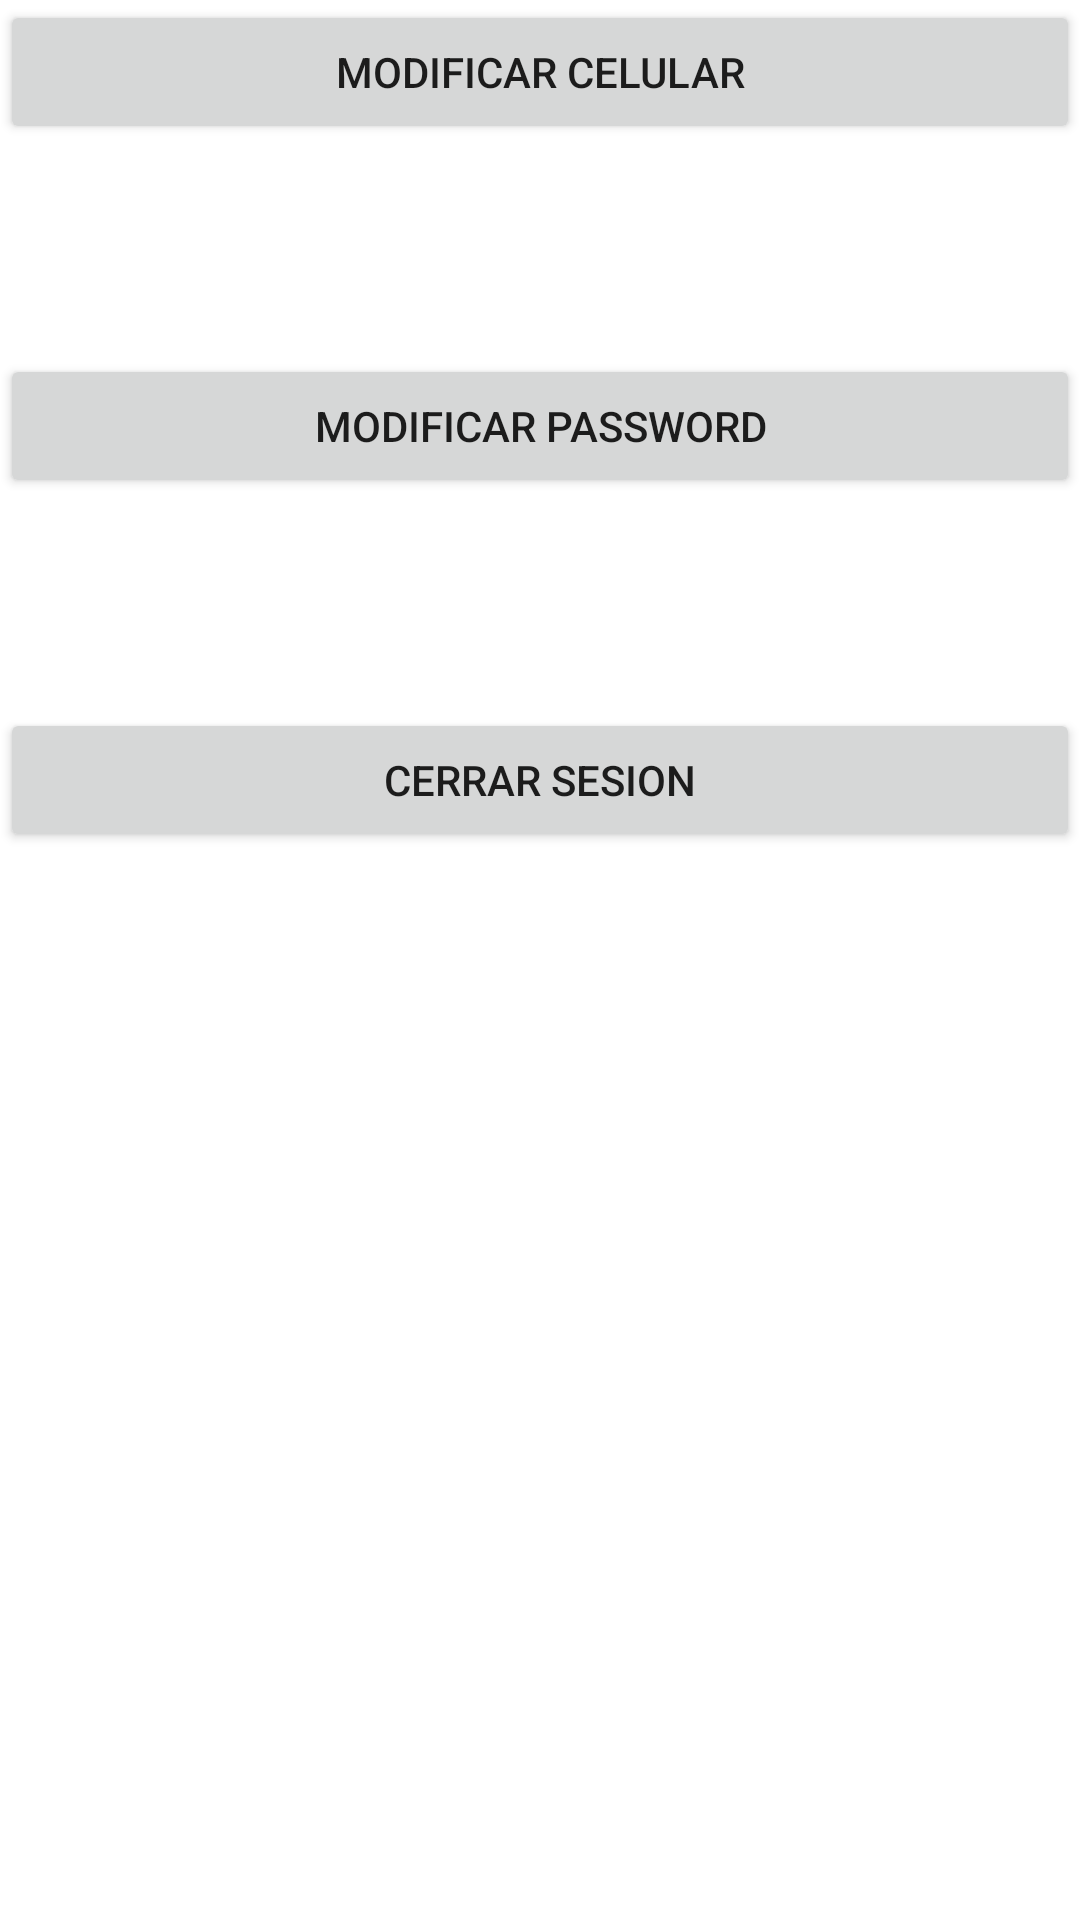

Here is an Android app screen rendered from its layout file. Give the layout XML and the strings, colors and styles it references.
<!-- AndroidManifest.xml: application theme Theme.AplicationTresSoles -->
<!-- res/layout/fragment_opciones.xml -->
<?xml version="1.0" encoding="utf-8"?>
<FrameLayout xmlns:android="http://schemas.android.com/apk/res/android"
    xmlns:tools="http://schemas.android.com/tools"
    android:layout_width="match_parent"
    android:layout_height="match_parent"
    tools:context=".layoutCodigo.OpcionesFragment">

    <LinearLayout
        android:layout_width="match_parent"
        android:layout_height="match_parent"
        android:orientation="vertical">

        <Button
            android:id="@+id/bttnModificarCelular"
            android:layout_width="match_parent"
            android:layout_height="wrap_content"
            android:text="Modificar Celular" />

        <Space
            android:layout_width="match_parent"
            android:layout_height="70dp" />

        <Button
            android:id="@+id/bttnModificarPassword"
            android:layout_width="match_parent"
            android:layout_height="wrap_content"
            android:text="Modificar Password" />

        <Space
            android:layout_width="match_parent"
            android:layout_height="70dp" />

        <Button
            android:id="@+id/bttnCerrarSesion"
            android:layout_width="match_parent"
            android:layout_height="wrap_content"
            android:text="Cerrar Sesion" />
    </LinearLayout>
</FrameLayout>
<!-- resources referenced by this layout -->
<resources>
  <style name="Theme.AplicationTresSoles" parent="Theme.MaterialComponents.DayNight.DarkActionBar">
          
          <item name="colorPrimary">@color/purple_500</item>
          <item name="colorPrimaryVariant">@color/purple_700</item>
          <item name="colorOnPrimary">@color/white</item>
          
          <item name="colorSecondary">@color/teal_200</item>
          <item name="colorSecondaryVariant">@color/teal_700</item>
          <item name="colorOnSecondary">@color/black</item>
          
          <item name="android:statusBarColor" tools:targetApi="l">?attr/colorPrimaryVariant</item>
          
      </style>
  <!-- not gathered from this repository: default colours our renderer supplied (Android Studio template values) -->
  <color name="purple_500">#FF6200EE</color>
  <color name="purple_700">#FF3700B3</color>
  <color name="teal_200">#FF03DAC5</color>
  <color name="teal_700">#FF018786</color>
  <color name="black">#FF000000</color>
  <color name="white">#FFFFFFFF</color>
</resources>
